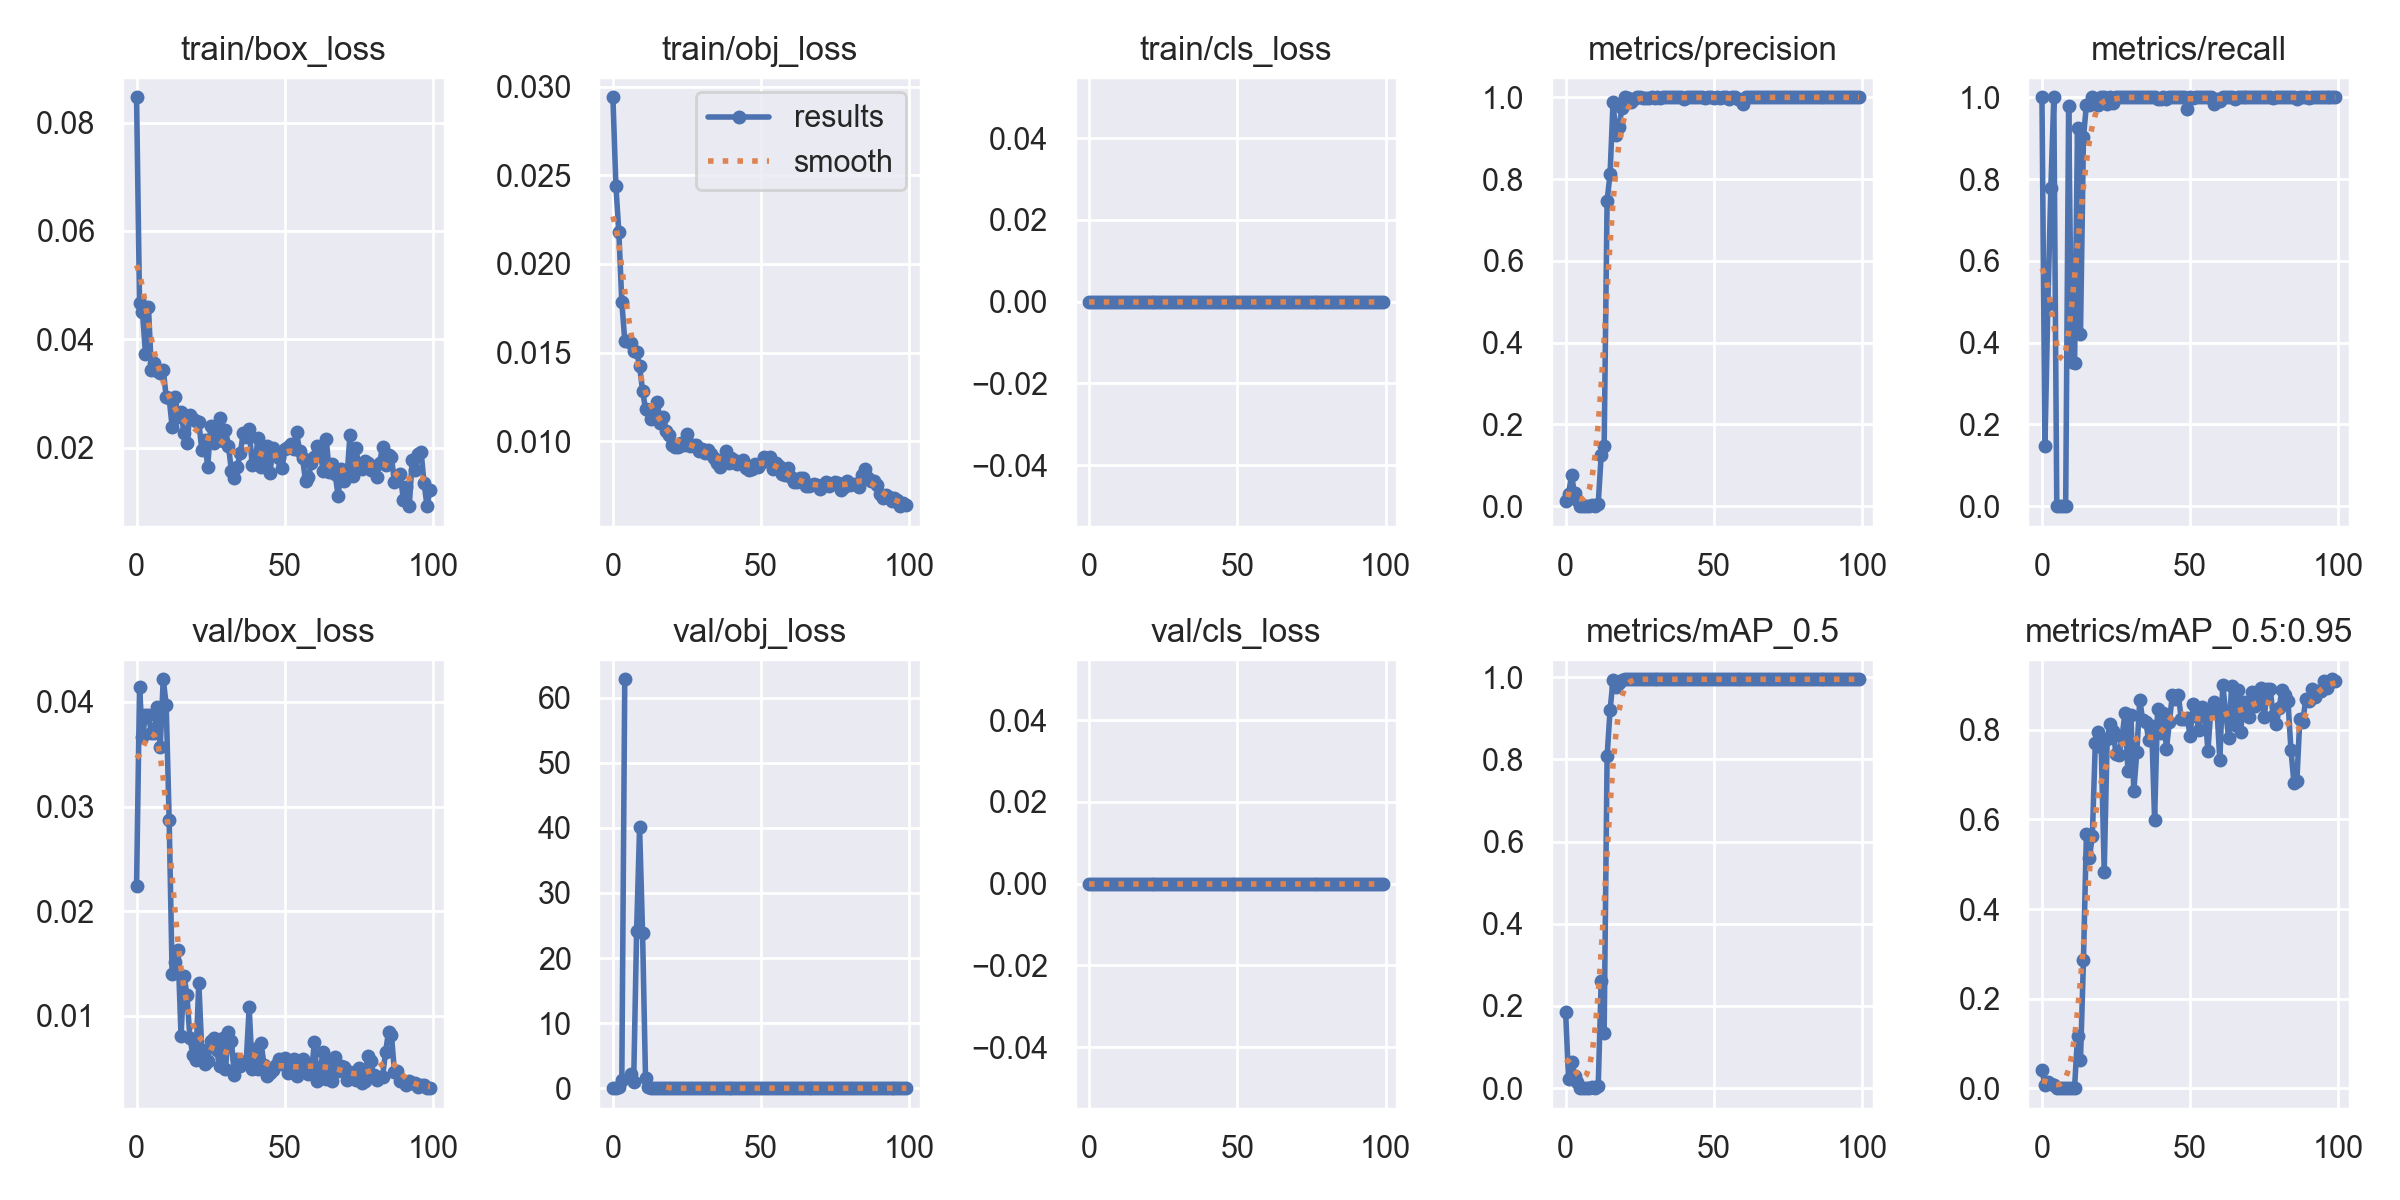

Data behind this chart, as committed beside it:
epoch, train/box_loss, train/obj_loss, train/cls_loss, metrics/precision, metrics/recall, metrics/mAP_0.5, metrics/mAP_0.5:0.95, val/box_loss, val/obj_loss, val/cls_loss, x/lr0, x/lr1, x/lr2
0, 0.08468, 0.0294, 0, 0.01201, 1, 0.1849, 0.04121, 0.02243, 0.01571, 0, 0.0928, 0.0008, 0.0008
1, 0.04667, 0.02442, 0, 0.03065, 0.1464, 0.02185, 0.00596, 0.04141, 0.04279, 0, 0.08468, 0.001683, 0.001683
2, 0.04497, 0.0218, 0, 0.07519, 0.4953, 0.06442, 0.01333, 0.0366, 0.1456, 0, 0.07655, 0.002548, 0.002548
3, 0.03737, 0.01786, 0, 0.03119, 0.7788, 0.02975, 0.009464, 0.03877, 1.188, 0, 0.0684, 0.003396, 0.003396
4, 0.04606, 0.01567, 0, 0.01585, 1, 0.01606, 0.006999, 0.03876, 62.85, 0, 0.06023, 0.004226, 0.004226
5, 0.0343, 0.01565, 0, 0, 0, 0, 0, 0.03703, nan, 0, 0.05204, 0.005038, 0.005038
6, 0.03572, 0.01554, 0, 0, 0, 0, 0, 0.03705, 2.19, 0, 0.04383, 0.005832, 0.005832
7, 0.03425, 0.01507, 0, 0, 0, 0, 0, 0.03951, 0.8851, 0, 0.03561, 0.006608, 0.006608
8, 0.03374, 0.01505, 0, 0, 0, 0, 0, 0.03574, 24.22, 0, 0.02737, 0.007366, 0.007366
9, 0.03438, 0.01422, 0, 0.003278, 0.9782, 0.003304, 0.001313, 0.04217, 40.07, 0, 0.01911, 0.008107, 0.008107
10, 0.0294, 0.01285, 0, 0.001173, 0.352, 0.0008385, 0.0001155, 0.03974, 23.92, 0, 0.01083, 0.00883, 0.00883
11, 0.02913, 0.0118, 0, 0.00615, 0.3489, 0.004746, 0.00139, 0.02873, 1.572, 0, 0.008911, 0.008911, 0.008911
12, 0.0239, 0.01175, 0, 0.1243, 0.9252, 0.2606, 0.1161, 0.01398, 0.1526, 0, 0.008911, 0.008911, 0.008911
13, 0.02941, 0.01126, 0, 0.1464, 0.4216, 0.1346, 0.06369, 0.01516, 0.08128, 0, 0.008812, 0.008812, 0.008812
14, 0.02561, 0.01141, 0, 0.7472, 0.9023, 0.8073, 0.2856, 0.01627, 0.02593, 0, 0.008713, 0.008713, 0.008713
15, 0.02657, 0.01218, 0, 0.8123, 0.9813, 0.9201, 0.5683, 0.008096, 0.01124, 0, 0.008614, 0.008614, 0.008614
16, 0.02276, 0.01104, 0, 0.9875, 0.9812, 0.9925, 0.5136, 0.01385, 0.01316, 0, 0.008515, 0.008515, 0.008515
17, 0.02083, 0.01138, 0, 0.9074, 1, 0.9763, 0.5628, 0.01201, 0.01671, 0, 0.008416, 0.008416, 0.008416
18, 0.0261, 0.01055, 0, 0.9279, 0.9969, 0.9856, 0.7714, 0.007901, 0.01046, 0, 0.008317, 0.008317, 0.008317
19, 0.0253, 0.01037, 0, 0.9727, 0.9813, 0.9931, 0.7942, 0.006258, 0.008275, 0, 0.008218, 0.008218, 0.008218
20, 0.02491, 0.009775, 0, 0.9995, 1, 0.995, 0.7611, 0.005823, 0.005808, 0, 0.008119, 0.008119, 0.008119
21, 0.0248, 0.009652, 0, 0.9994, 1, 0.995, 0.4836, 0.01319, 0.008004, 0, 0.00802, 0.00802, 0.00802
22, 0.01964, 0.009691, 0, 0.9875, 0.9844, 0.9947, 0.7797, 0.006711, 0.00637, 0, 0.007921, 0.007921, 0.007921
23, 0.02145, 0.009889, 0, 0.9961, 1, 0.995, 0.8124, 0.005406, 0.005715, 0, 0.007822, 0.007822, 0.007822
24, 0.01646, 0.009797, 0, 1, 0.9856, 0.995, 0.7981, 0.005714, 0.006815, 0, 0.007723, 0.007723, 0.007723
25, 0.02393, 0.01042, 0, 0.9998, 1, 0.995, 0.7454, 0.007653, 0.005263, 0, 0.007624, 0.007624, 0.007624
26, 0.0209, 0.00972, 0, 0.9991, 1, 0.995, 0.7443, 0.007929, 0.006821, 0, 0.007525, 0.007525, 0.007525
27, 0.0221, 0.009774, 0, 0.9992, 1, 0.995, 0.7835, 0.00672, 0.00944, 0, 0.007426, 0.007426, 0.007426
28, 0.02544, 0.009771, 0, 0.9993, 1, 0.995, 0.8368, 0.005189, 0.006173, 0, 0.007327, 0.007327, 0.007327
29, 0.0213, 0.009445, 0, 0.9995, 1, 0.995, 0.7084, 0.007896, 0.007993, 0, 0.007228, 0.007228, 0.007228
30, 0.02322, 0.009544, 0, 0.9994, 1, 0.995, 0.8322, 0.004896, 0.006518, 0, 0.007129, 0.007129, 0.007129
31, 0.02038, 0.009313, 0, 0.9998, 1, 0.995, 0.6637, 0.008491, 0.004974, 0, 0.00703, 0.00703, 0.00703
32, 0.01573, 0.009475, 0, 0.9992, 1, 0.995, 0.7504, 0.007615, 0.005692, 0, 0.006931, 0.006931, 0.006931
33, 0.01444, 0.009262, 0, 0.9996, 1, 0.995, 0.8672, 0.004341, 0.006709, 0, 0.006832, 0.006832, 0.006832
34, 0.01645, 0.009035, 0, 0.9997, 1, 0.995, 0.821, 0.005839, 0.004872, 0, 0.006733, 0.006733, 0.006733
35, 0.01907, 0.00876, 0, 0.9998, 1, 0.995, 0.8182, 0.005263, 0.005555, 0, 0.006634, 0.006634, 0.006634
36, 0.02269, 0.008546, 0, 1, 0.9999, 0.995, 0.778, 0.005546, 0.005175, 0, 0.006535, 0.006535, 0.006535
37, 0.022, 0.008958, 0, 0.9999, 1, 0.995, 0.8096, 0.005677, 0.007029, 0, 0.006436, 0.006436, 0.006436
38, 0.02339, 0.009449, 0, 0.9996, 1, 0.995, 0.5991, 0.01081, 0.005614, 0, 0.006337, 0.006337, 0.006337
39, 0.01687, 0.008772, 0, 1, 0.9962, 0.995, 0.8463, 0.004906, 0.005654, 0, 0.006238, 0.006238, 0.006238
40, 0.01756, 0.009039, 0, 0.9956, 0.9969, 0.995, 0.7919, 0.006828, 0.005941, 0, 0.006139, 0.006139, 0.006139
41, 0.02176, 0.008957, 0, 0.9994, 1, 0.995, 0.8379, 0.004937, 0.005132, 0, 0.00604, 0.00604, 0.00604
42, 0.01641, 0.00871, 0, 0.9998, 0.9969, 0.995, 0.758, 0.007388, 0.004205, 0, 0.005941, 0.005941, 0.005941
43, 0.01839, 0.008803, 0, 0.9998, 1, 0.995, 0.8178, 0.005358, 0.004405, 0, 0.005842, 0.005842, 0.005842
44, 0.02029, 0.008908, 0, 0.9997, 1, 0.995, 0.8788, 0.004287, 0.00494, 0, 0.005743, 0.005743, 0.005743
45, 0.01533, 0.008498, 0, 0.9997, 1, 0.995, 0.8679, 0.004505, 0.005086, 0, 0.005644, 0.005644, 0.005644
46, 0.01991, 0.008365, 0, 1, 1, 0.995, 0.8769, 0.004818, 0.006297, 0, 0.005545, 0.005545, 0.005545
47, 0.01923, 0.008412, 0, 0.9989, 1, 0.995, 0.8251, 0.005307, 0.005583, 0, 0.005446, 0.005446, 0.005446
48, 0.01817, 0.008732, 0, 0.9999, 1, 0.995, 0.8249, 0.005852, 0.004386, 0, 0.005347, 0.005347, 0.005347
49, 0.0162, 0.008544, 0, 1, 0.9709, 0.9945, 0.8259, 0.005365, 0.005177, 0, 0.005248, 0.005248, 0.005248
50, 0.01968, 0.00878, 0, 0.9993, 1, 0.995, 0.7869, 0.005985, 0.005023, 0, 0.005149, 0.005149, 0.005149
51, 0.02011, 0.009124, 0, 1, 0.9994, 0.995, 0.8588, 0.00452, 0.004816, 0, 0.00505, 0.00505, 0.00505
52, 0.02068, 0.009043, 0, 0.9994, 1, 0.995, 0.8311, 0.004721, 0.004003, 0, 0.004951, 0.004951, 0.004951
53, 0.01985, 0.009088, 0, 0.9998, 1, 0.995, 0.7997, 0.005915, 0.005747, 0, 0.004852, 0.004852, 0.004852
54, 0.02283, 0.00841, 0, 1, 0.9997, 0.995, 0.8509, 0.004227, 0.003983, 0, 0.004753, 0.004753, 0.004753
55, 0.01938, 0.008773, 0, 0.9962, 1, 0.995, 0.8352, 0.005137, 0.005832, 0, 0.004654, 0.004654, 0.004654
56, 0.01808, 0.00858, 0, 0.9998, 1, 0.995, 0.7538, 0.005859, 0.004194, 0, 0.004555, 0.004555, 0.004555
57, 0.01389, 0.008119, 0, 0.9998, 1, 0.995, 0.8464, 0.005155, 0.004642, 0, 0.004456, 0.004456, 0.004456
58, 0.01467, 0.008067, 0, 0.9957, 0.9844, 0.9948, 0.8621, 0.004466, 0.004732, 0, 0.004357, 0.004357, 0.004357
59, 0.01717, 0.008482, 0, 0.9933, 0.9969, 0.9949, 0.8522, 0.004664, 0.006215, 0, 0.004258, 0.004258, 0.004258
... 40 more rows
